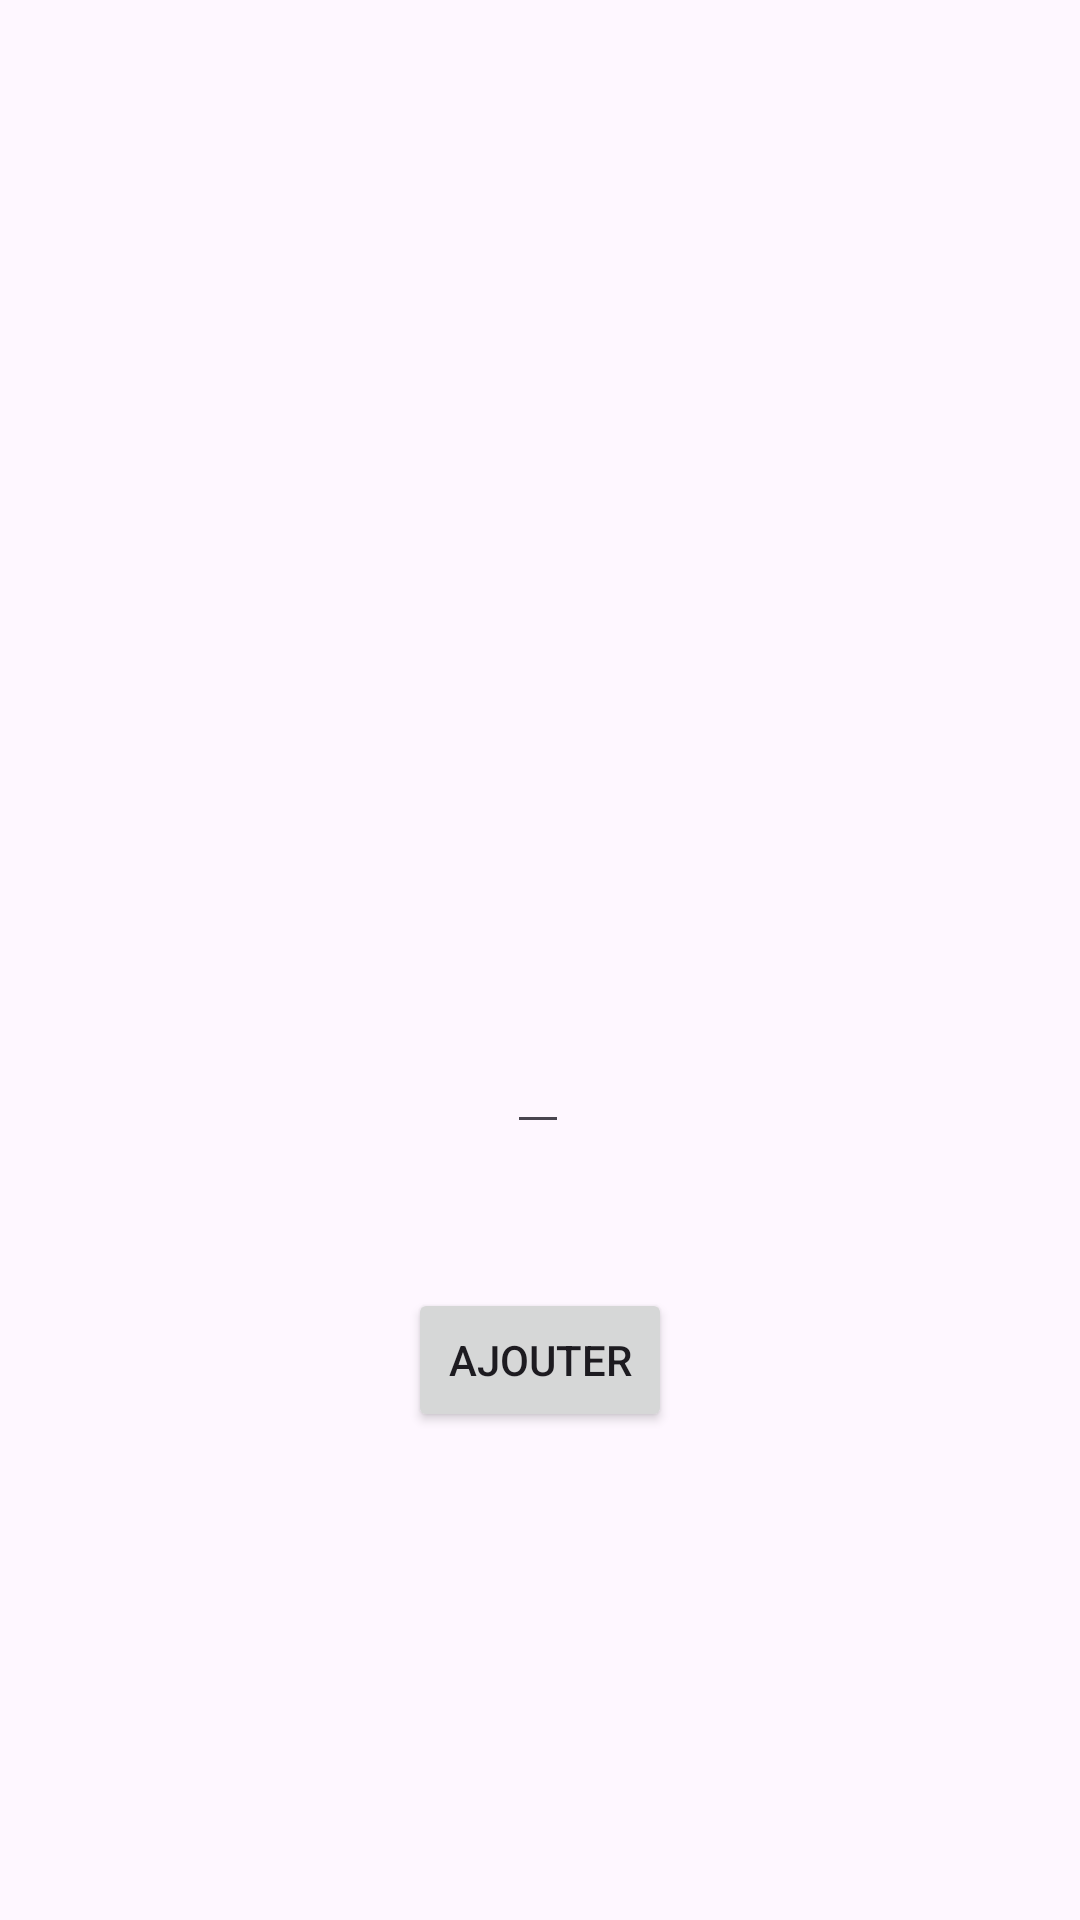

Reconstruct the res/layout file that produces this screen, plus the resources it refers to.
<!-- AndroidManifest.xml: application theme Theme.GaudinThlibrary -->
<!-- res/layout/fragment_add_new_author.xml -->
<?xml version="1.0" encoding="utf-8"?>
<androidx.constraintlayout.widget.ConstraintLayout xmlns:android="http://schemas.android.com/apk/res/android"
    xmlns:app="http://schemas.android.com/apk/res-auto"
    xmlns:tools="http://schemas.android.com/tools"
    android:layout_width="match_parent"
    android:layout_height="match_parent"
    tools:context=".fragments.AddNewAuthorFragment">

    <EditText
        android:id="@+id/new_author_name"
        android:layout_width="wrap_content"
        android:layout_height="wrap_content"
        android:layout_marginTop="340dp"
        app:layout_constraintEnd_toEndOf="parent"
        app:layout_constraintHorizontal_bias="0.498"
        app:layout_constraintStart_toStartOf="parent"
        app:layout_constraintTop_toTopOf="parent" />

    <Button
        android:id="@+id/addNewAuthor"
        android:layout_width="wrap_content"
        android:layout_height="wrap_content"
        android:layout_marginTop="48dp"
        android:text="Ajouter"
        app:layout_constraintEnd_toEndOf="parent"
        app:layout_constraintStart_toStartOf="parent"
        app:layout_constraintTop_toBottomOf="@+id/new_author_name" />

</androidx.constraintlayout.widget.ConstraintLayout>
<!-- resources referenced by this layout -->
<resources>
  <style name="Theme.GaudinThlibrary" parent="Base.Theme.GaudinThlibrary" />
  <style name="Base.Theme.GaudinThlibrary" parent="Theme.Material3.DayNight.NoActionBar">
          
          
      </style>
</resources>
